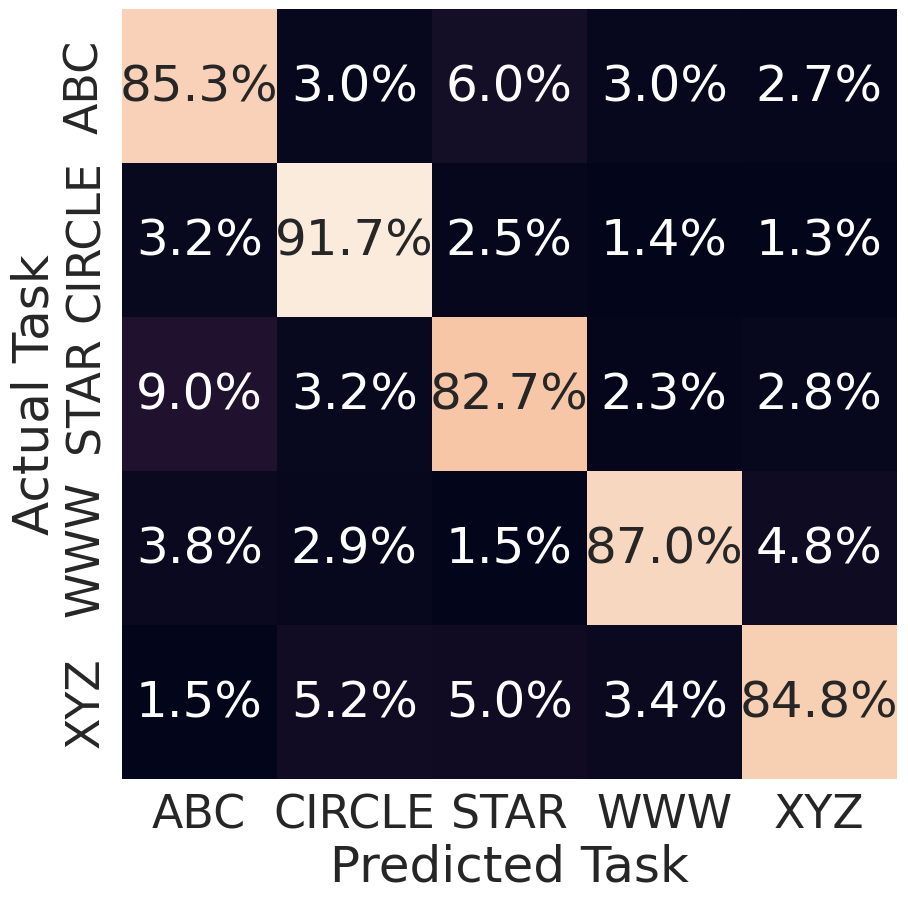
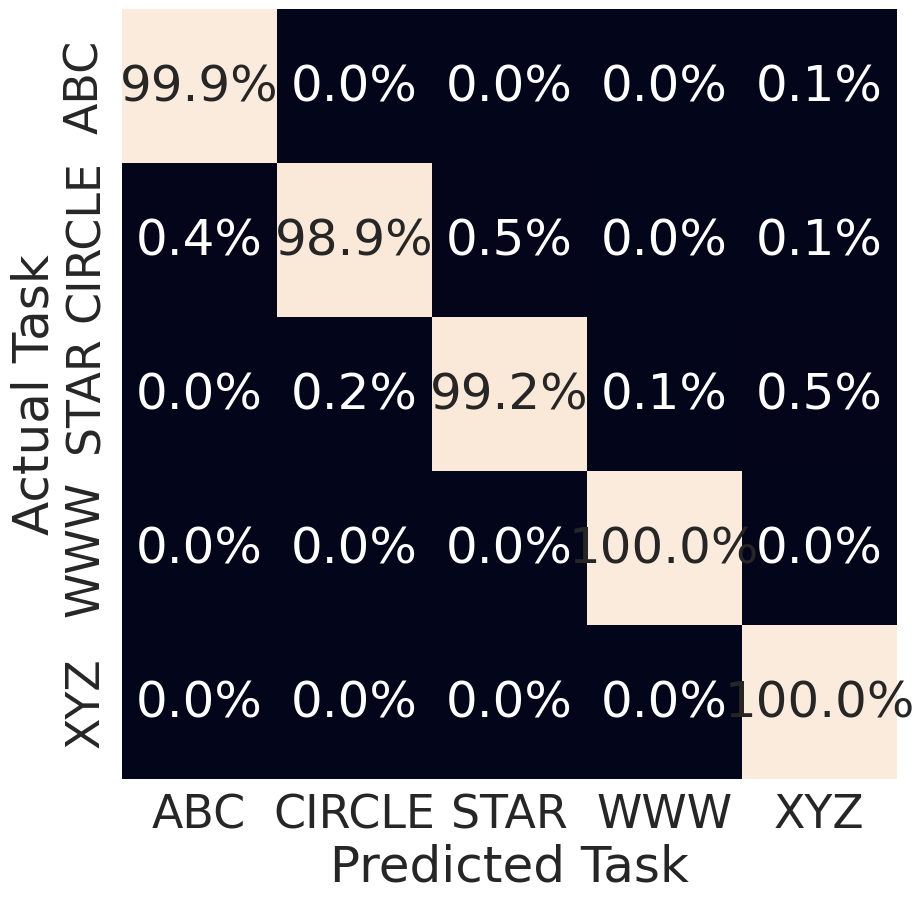
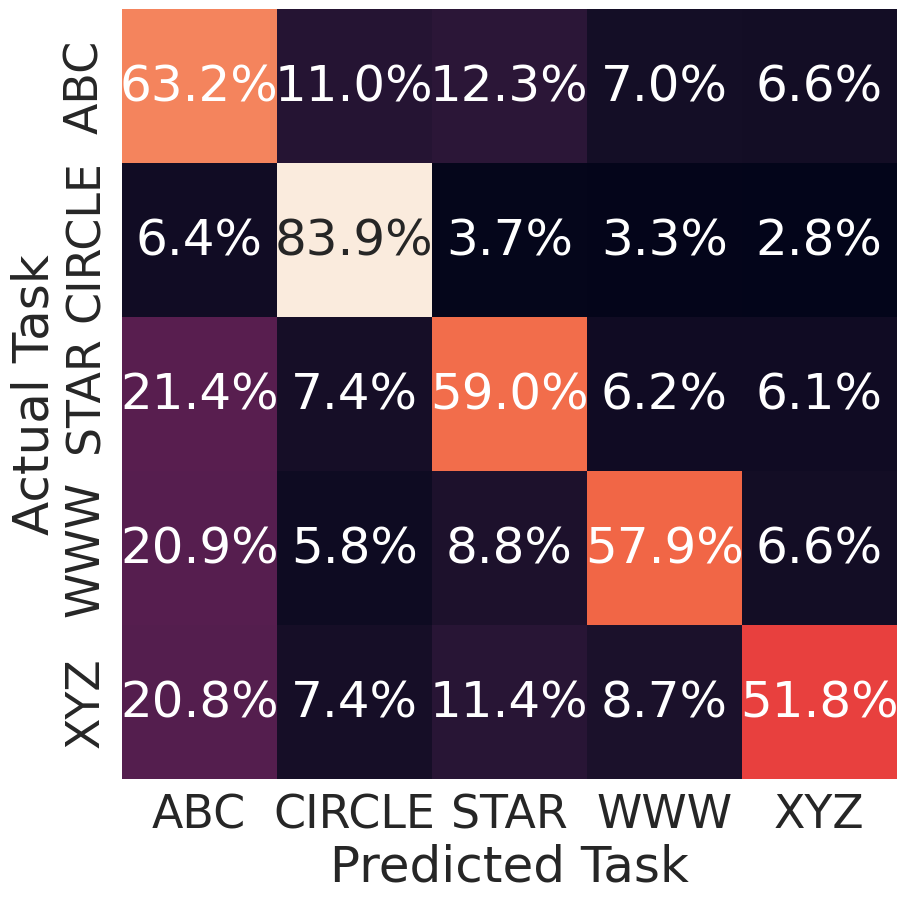
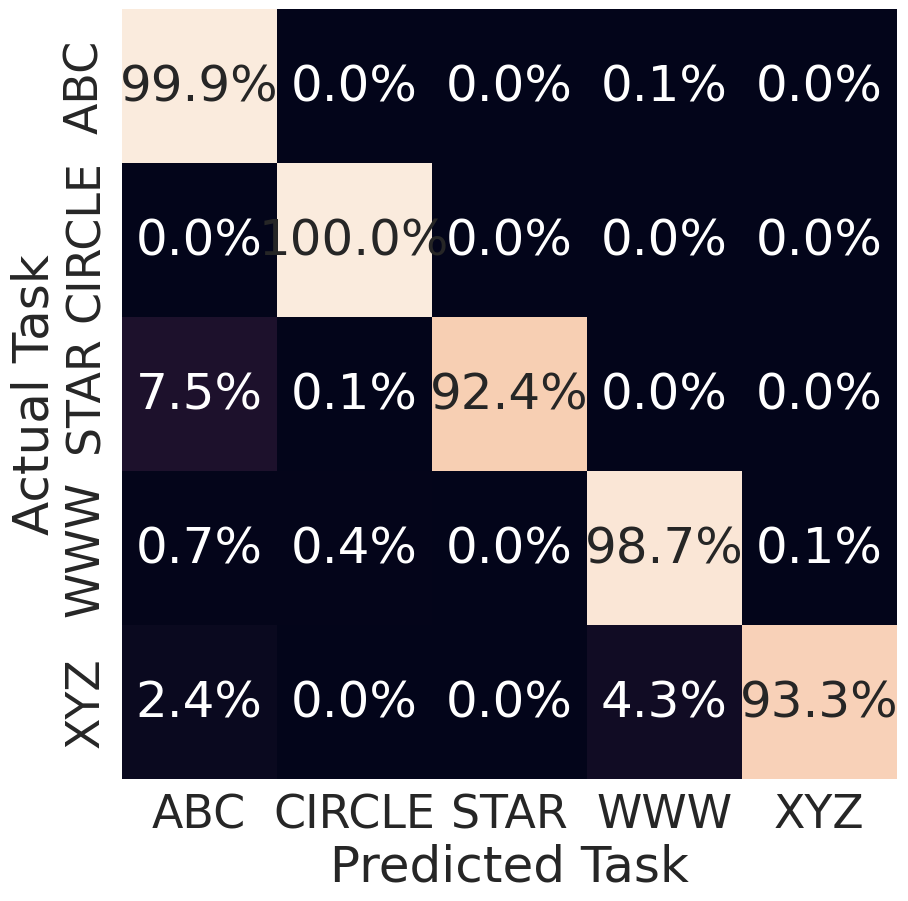
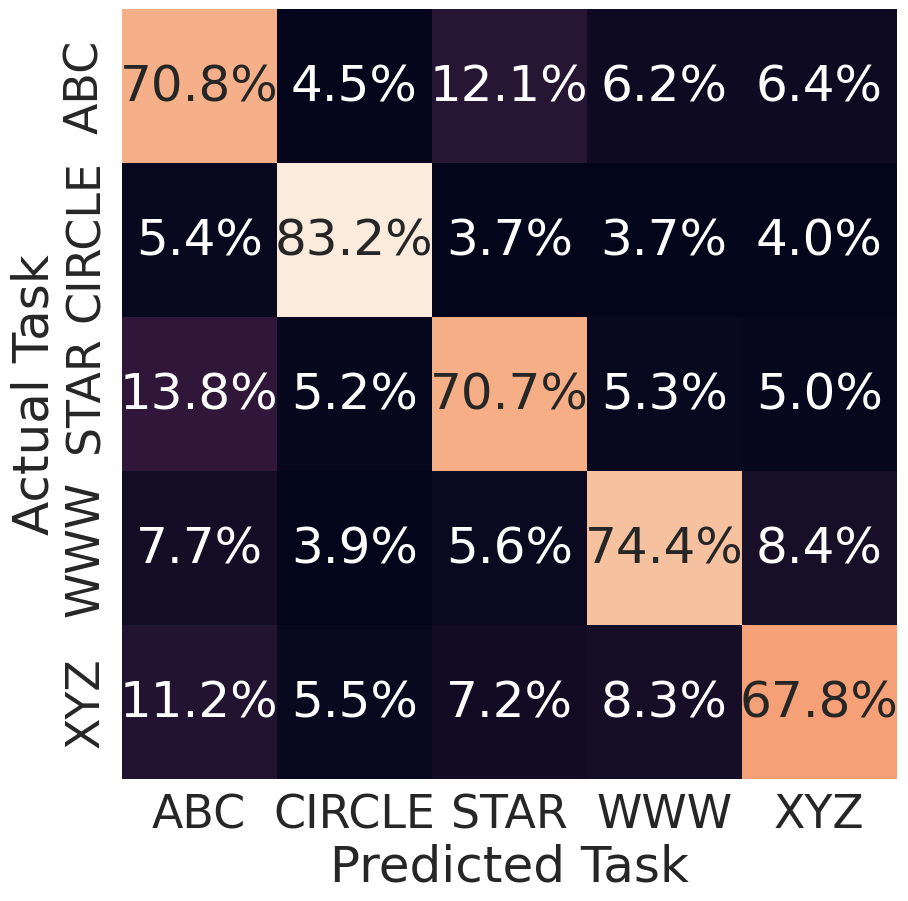
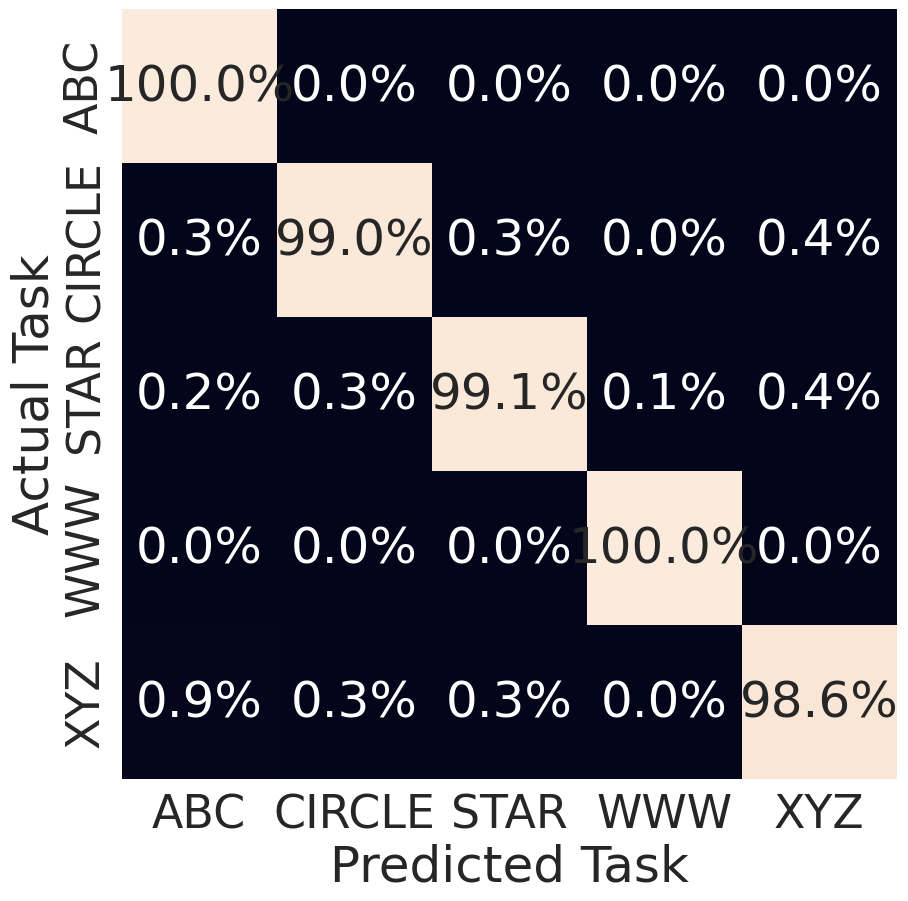

The matplotlib source for these figures, in order:
import numpy as np
import matplotlib.pyplot as plt
import seaborn as sns


def display_cm(cm, xlabels, ylabels):
    sns.set(font_scale=3)
    cmn = (cm.astype('float') / cm.sum(axis=1)[:, np.newaxis]) * 100
    fig, ax = plt.subplots(figsize=(10, 10))
    sns.heatmap(cmn, annot=True, fmt='.1f', xticklabels=xlabels, yticklabels=ylabels, cbar=False)
    for t in ax.texts: t.set_text(t.get_text() + "%")
    plt.ylabel('Actual Task')
    plt.xlabel('Predicted Task')
    plt.show(block=False)


cm_rf_nott = np.array([[22715, 792, 1606, 792, 715],
               [704, 20317, 550, 308, 286],
               [1958, 693, 17886, 495, 605],
               [660., 495., 264., 15059., 825.],
               [243., 825., 781., 539., 13365.]])

x = ["ABC", "CIRCLE", "STAR", "WWW", "XYZ"]

cm_rf_tt = np.array([[2.6598e+04, 0.0000e+00, 0.0000e+00, 0.0000e+00, 2.2000e+01],
                [9.9000e+01, 2.1923e+04, 1.1000e+02, 0.0000e+00, 3.3000e+01],
                [0.0000e+00, 4.4000e+01, 2.1461e+04, 2.2000e+01, 1.1000e+02],
                [0.0000e+00, 0.0000e+00, 0.0000e+00, 1.7303e+04, 0.0000e+00],
                [0.0000e+00, 0.0000e+00, 0.0000e+00, 0.0000e+00, 1.6753e+04]])

cm_knn_nott = np.array([[16819.,  2915.,  3267.,  1859.,  1760.],
 [ 1408., 18590.,   814.,   737.,   616.],
 [ 4620.,  1595., 12760.,  1342.,  1320.],
 [ 3619.,  1001.,  1529., 10010.,  1144.],
 [ 3487.,  1232.,  1903.,  1452.,  8679.]])
cm_knn_tt = np.array([[2.6598e+04, 0.0000e+00, 0.0000e+00, 2.2000e+01, 0.0000e+00],
 [0.0000e+00, 2.2165e+04, 0.0000e+00, 0.0000e+00, 0.0000e+00],
 [1.6170e+03, 2.2000e+01, 1.9998e+04, 0.0000e+00, 0.0000e+00],
 [1.2100e+02, 7.7000e+01, 0.0000e+00, 1.7083e+04, 2.2000e+01],
 [3.9600e+02, 0.0000e+00, 0.0000e+00, 7.2600e+02, 1.5631e+04]])

cm_dt_nott = np.array([[18843.,  1188.,  3212.,  1661.,  1716.],
 [ 1199., 18436.,   825.,   825.,   880.],
 [ 2981.,  1133., 15301.,  1144.,  1078.],
 [ 1331.,   671.,   968., 12881.,  1452.],
 [ 1870.,   924., 1210.,  1397., 11352.]])
cm_dt_tt = np.array([[2.6620e+04, 0.0000e+00, 0.0000e+00, 0.0000e+00, 0.0000e+00],
 [6.6000e+01, 2.1934e+04, 6.6000e+01, 0.0000e+00, 9.9000e+01],
 [3.3000e+01, 6.6000e+01, 2.1439e+04, 2.2000e+01, 7.7000e+01],
 [0.0000e+00, 0.0000e+00, 0.0000e+00, 1.7303e+04, 0.0000e+00],
 [1.4300e+02, 4.4000e+01, 4.4000e+01, 0.0000e+00, 1.6522e+04]])


display_cm(cm_rf_nott, x, x)
display_cm(cm_rf_tt, x, x)
display_cm(cm_knn_nott, x, x)
display_cm(cm_knn_tt, x, x)
display_cm(cm_dt_nott, x, x)
display_cm(cm_dt_tt, x, x)



def plot_bar(x, ys, labels, x_label, y_label, title):
    w = np.arange(len(x))
    bar_width = 0.25
    colours = ["b", "g", "r", "y"]

    for i in range(len(ys)):
        plt.bar(w + (i / (2 * len(ys))) - (bar_width / len(ys)), ys[i], width=bar_width, color=colours[i],
                align='center', label=labels[i])

    # Adding labels, title, and legend
    plt.xlabel(x_label)
    plt.ylabel(y_label)
    plt.title(title)
    plt.xticks(w, x)
    plt.legend()

    # Display the plot
    plt.show()


x = ["SVM", "RF", "KNN", "DT"]
ys = [[0.05, 1, 0.4, 0.9], [0.05, 0.9, 0.2, 0.7]]

ls = ["With RF task model", "With DT task model"]
xl = "User Model"
yl = "Accepted Random Data Points (%)"

# plot_bar(x, ys, ls, xl, yl, "Verification Rates for optimal time interval")

# display_cm(cm, x, x)
